Labelled photos from "dataset", an image-classification folder in Trevol/KerasCatsVsDogsExperiments. The possible labels are: busy, clear.

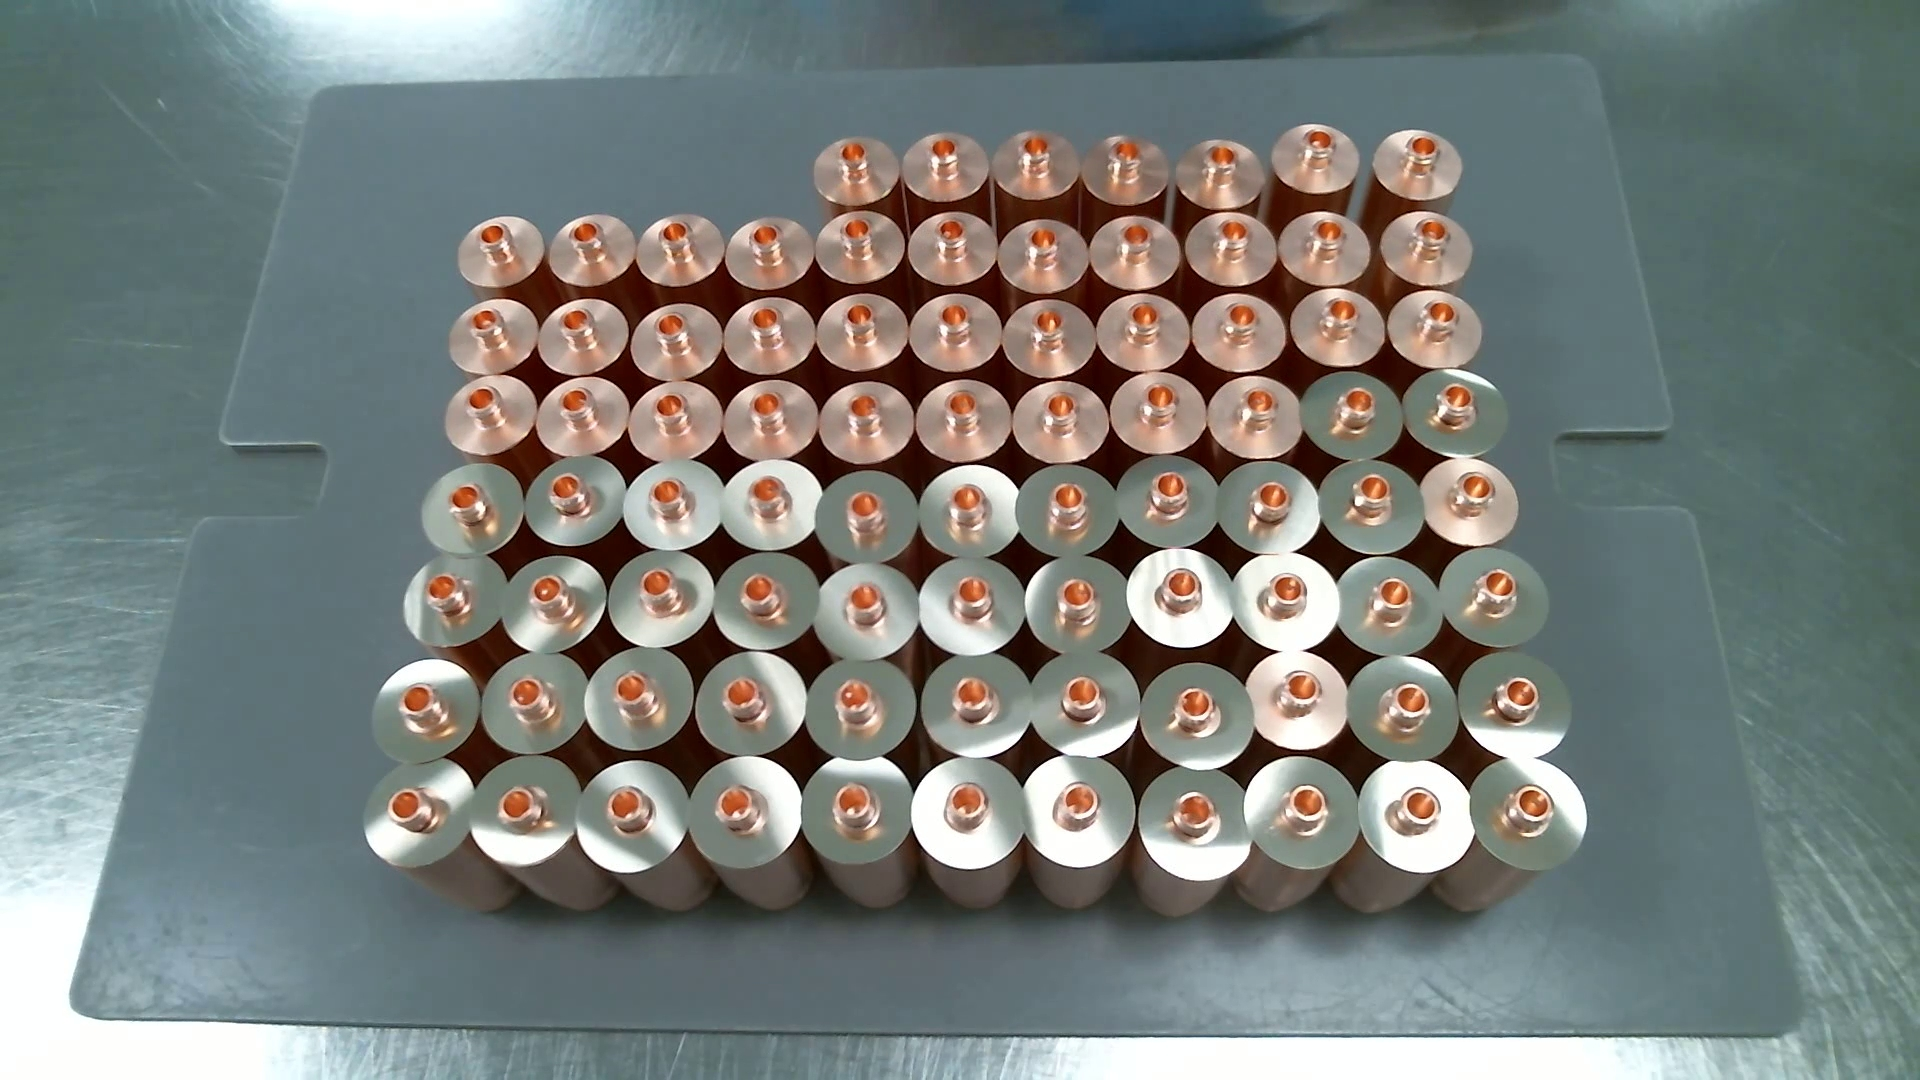
Label: clear

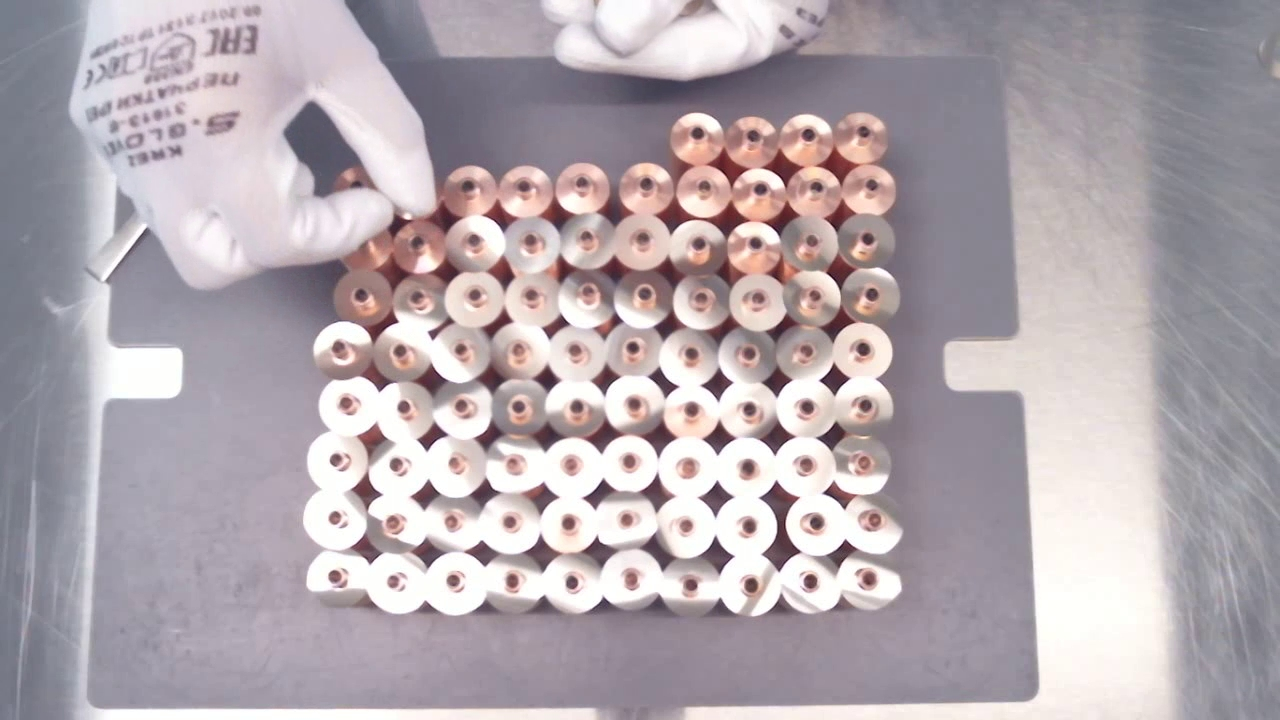
Label: busy

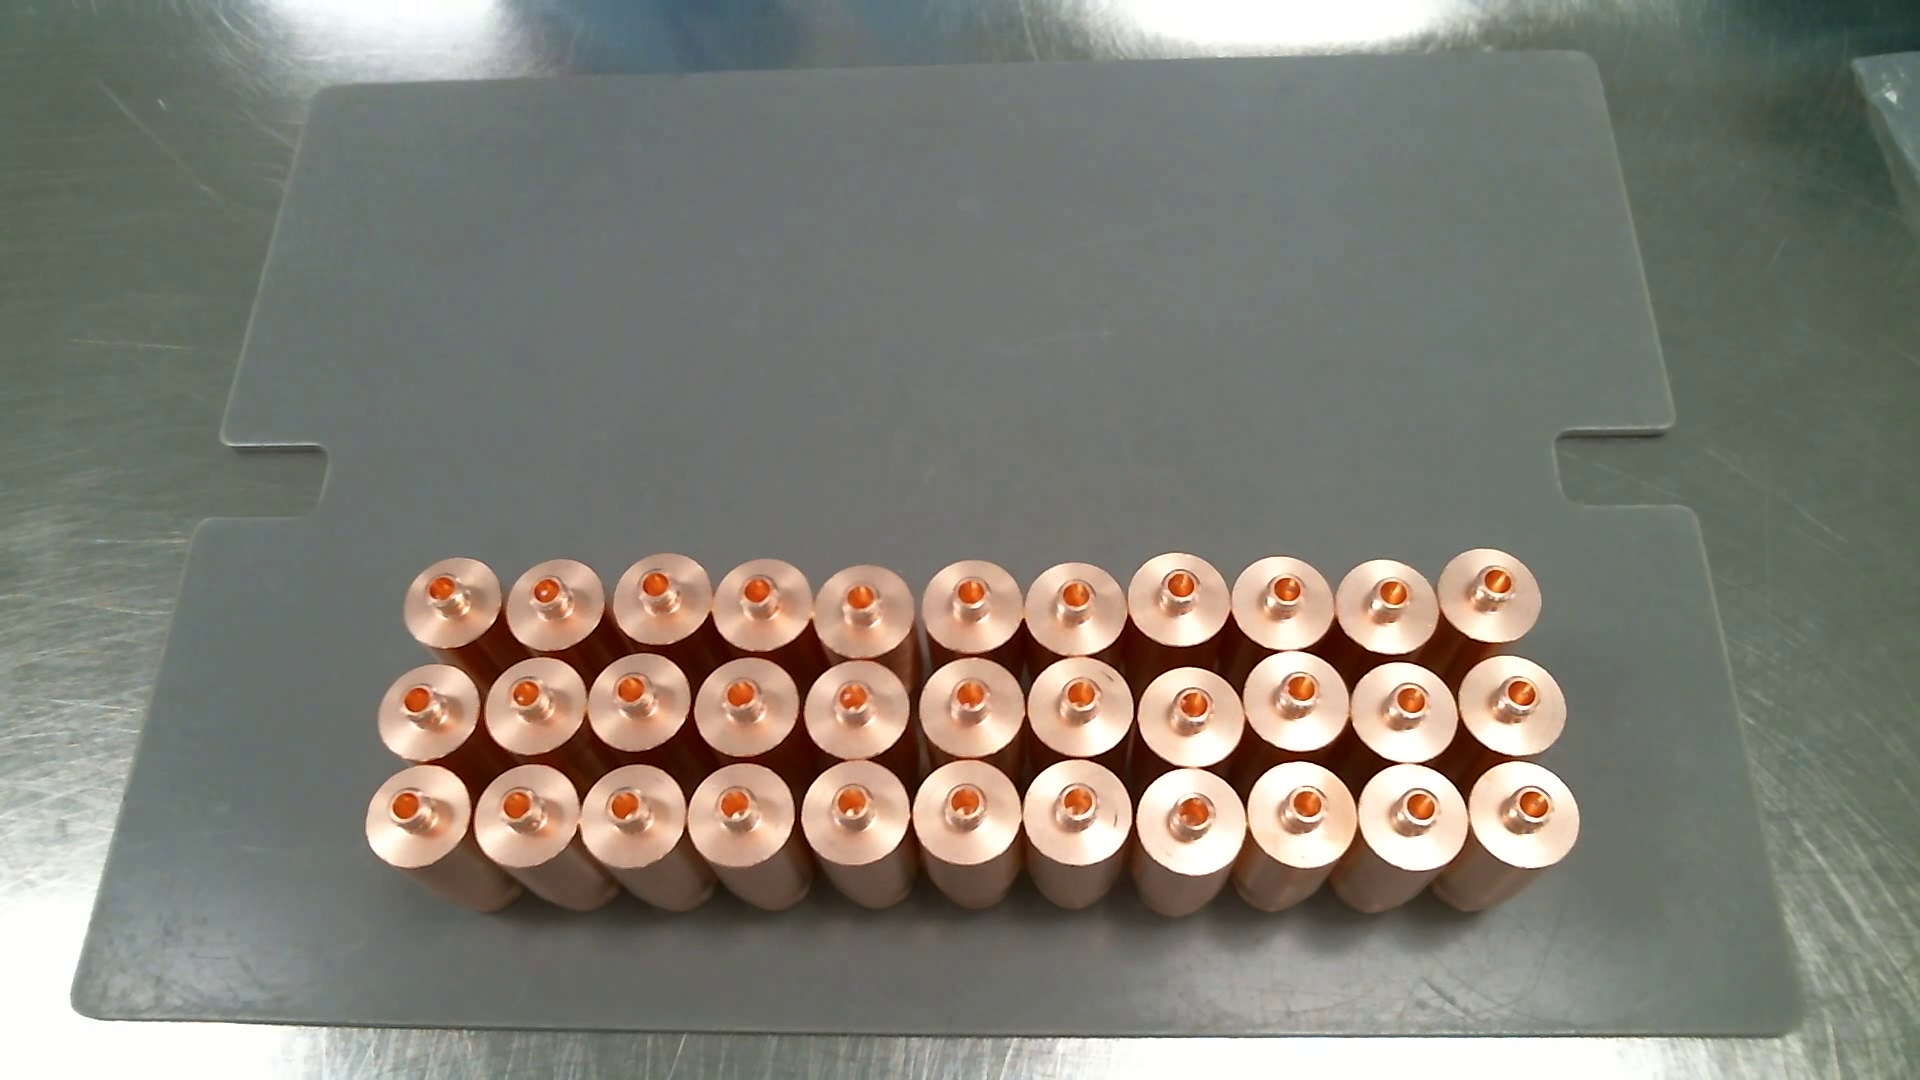
Label: clear

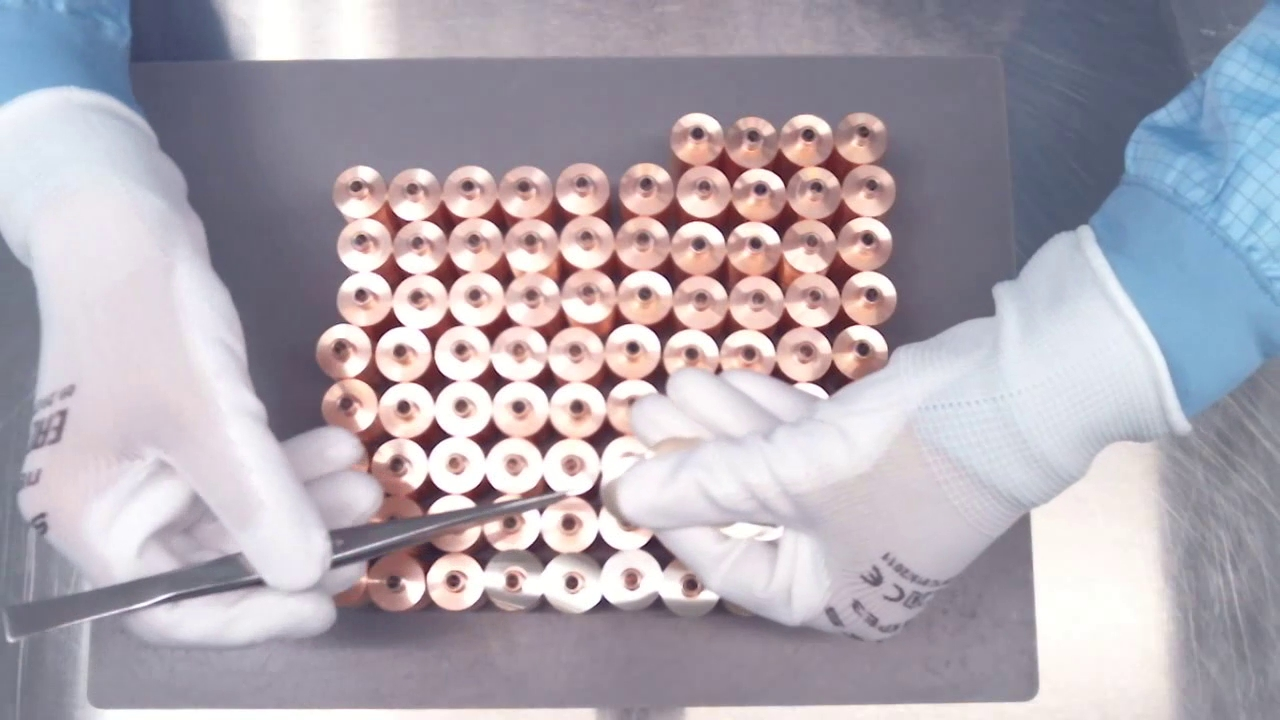
Label: busy

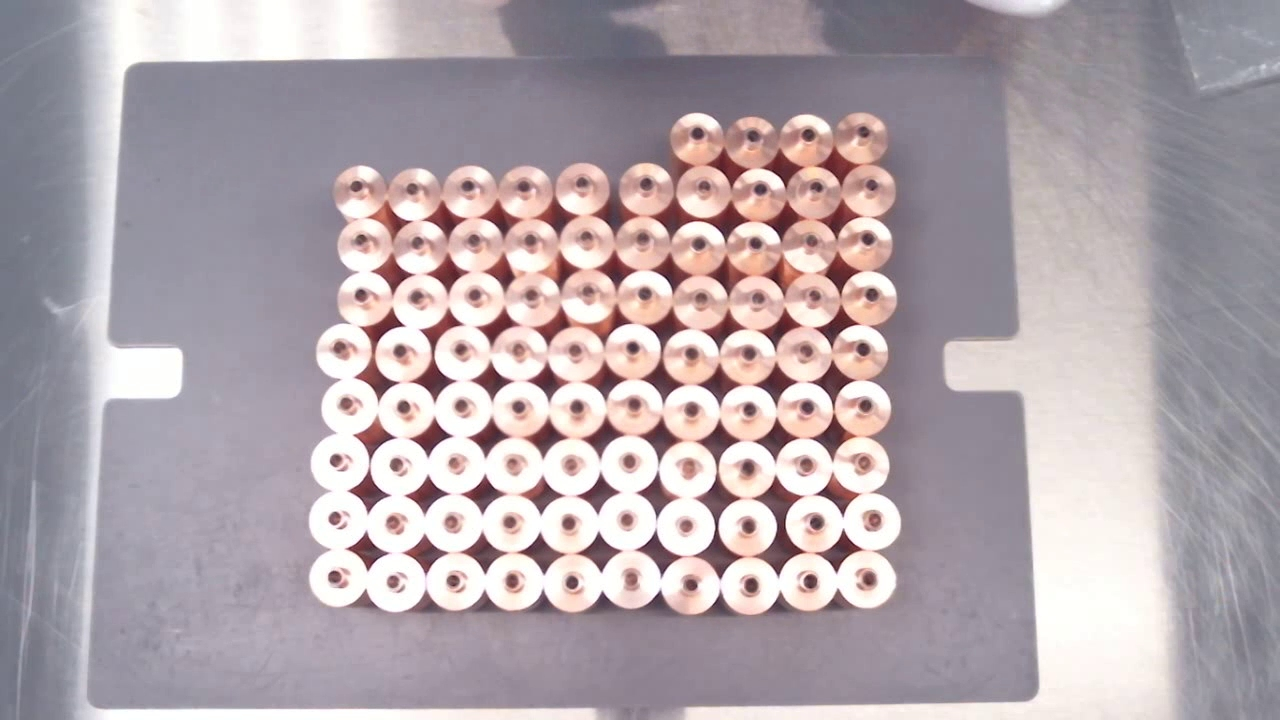
Label: clear

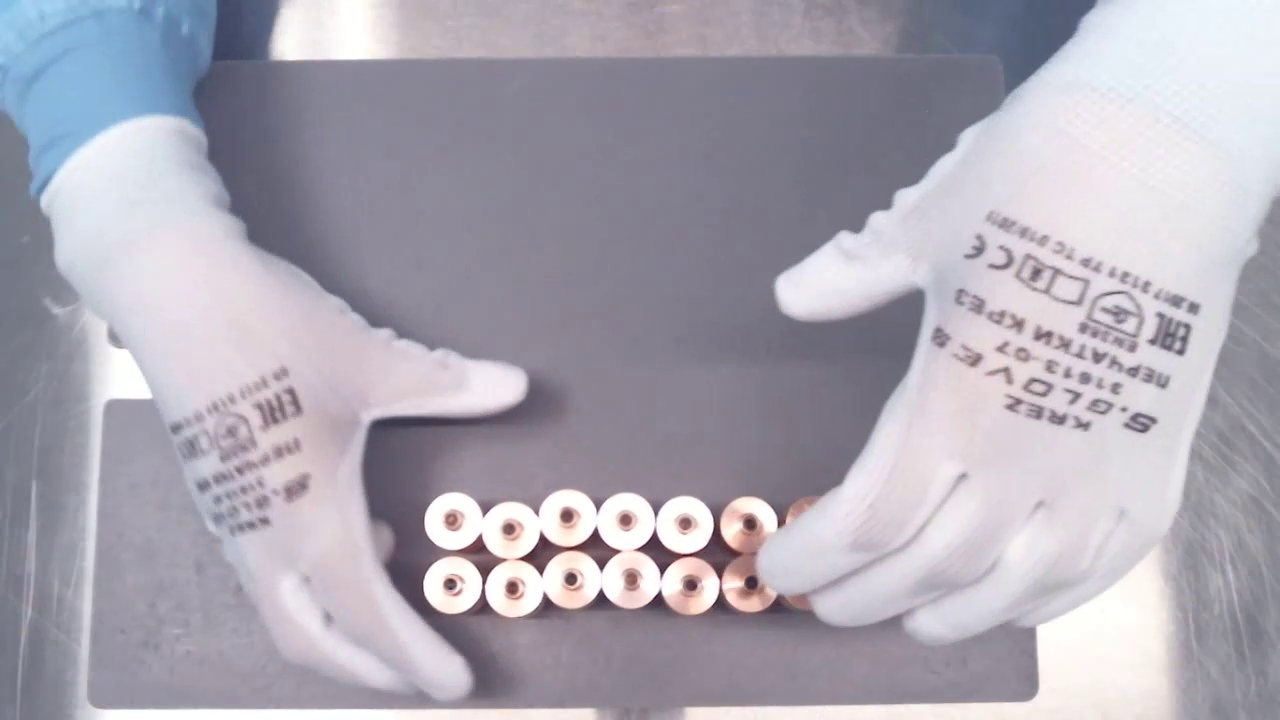
Label: busy
